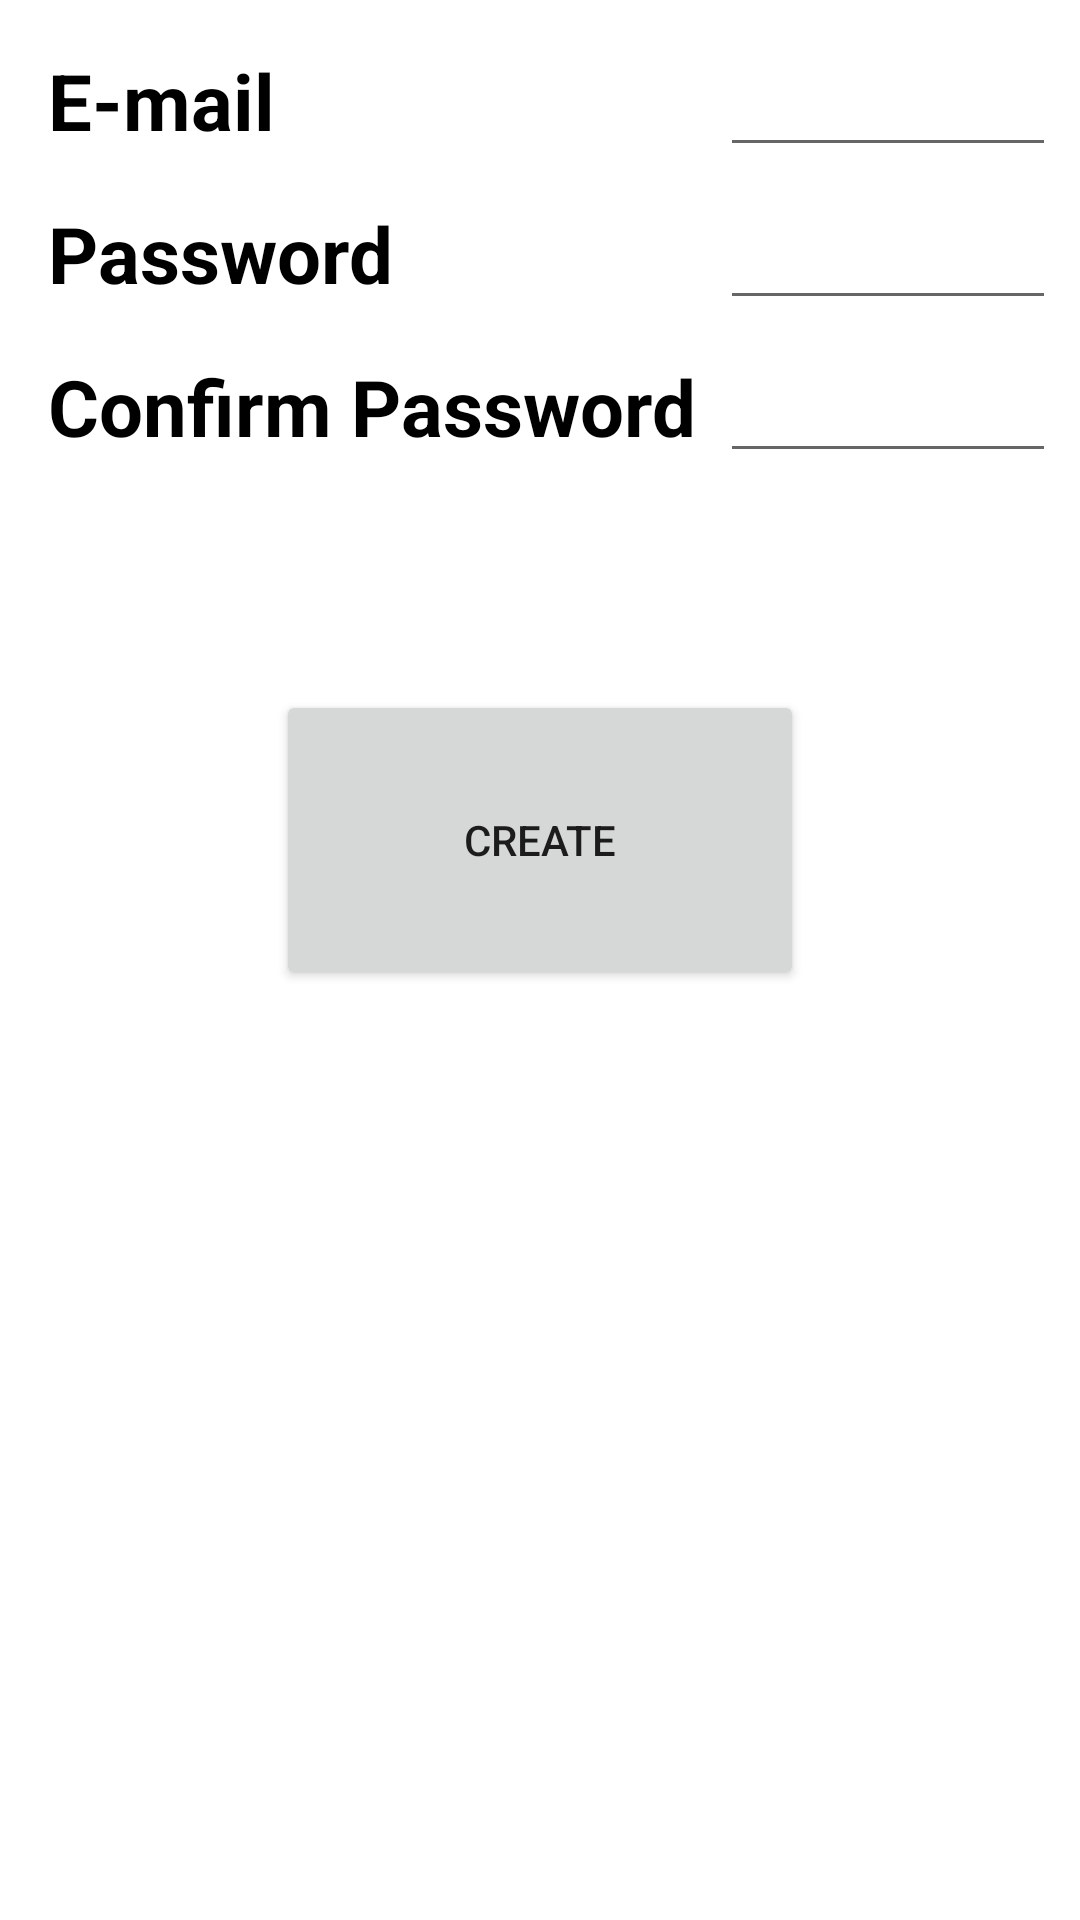

Android layout source for this screen:
<!-- AndroidManifest.xml: application theme Theme.Graduation_Project_2021 -->
<!-- res/layout/activity_main2.xml -->
<?xml version="1.0" encoding="utf-8"?>
<androidx.constraintlayout.widget.ConstraintLayout xmlns:android="http://schemas.android.com/apk/res/android"
    xmlns:app="http://schemas.android.com/apk/res-auto"
    xmlns:tools="http://schemas.android.com/tools"
    android:layout_width="match_parent"
    android:layout_height="match_parent"
    tools:context=".MainActivity2">

    <GridLayout
        android:id="@+id/gridLayout"
        android:layout_width="0dp"
        android:layout_height="wrap_content"
        android:layout_marginBottom="61dp"
        android:alignmentMode="alignMargins"
        android:columnCount="2"
        android:orientation="vertical"
        android:padding="8dp"
        android:rowCount="10"
        app:layout_constraintBottom_toTopOf="@+id/button3"
        app:layout_constraintEnd_toEndOf="parent"
        app:layout_constraintStart_toStartOf="parent"
        app:layout_constraintTop_toTopOf="parent">

        <TextView
            android:id="@+id/txtUserName"
            android:layout_width="230dp"
            android:layout_row="0"
            android:layout_column="0"
            android:background="@color/white"
            android:padding="8sp"
            android:text="E-mail"
            android:textColor="@color/black"
            android:textSize="26sp"
            android:textStyle="bold" />

        <EditText
            android:id="@+id/edtUserName"
            android:layout_row="0"
            android:layout_column="1"
            android:layout_columnWeight="@integer/material_motion_duration_long_1" />

        <TextView
            android:id="@+id/txtPassword"
            android:layout_width="230dp"
            android:layout_row="1"
            android:layout_column="0"
            android:background="@color/white"
            android:padding="8sp"
            android:text="Password"
            android:textColor="@color/black"
            android:textSize="26sp"
            android:textStyle="bold" />

        <EditText
            android:id="@+id/edtPassword"
            android:layout_row="1"
            android:layout_column="1"
            android:layout_columnWeight="@integer/material_motion_duration_long_1" />

        <TextView
            android:id="@+id/txtConfirmPassword"
            android:layout_width="wrap_content"
            android:layout_row="2"
            android:layout_column="0"
            android:background="@color/white"
            android:padding="8sp"
            android:text="Confirm Password"
            android:textColor="@color/black"
            android:textSize="26sp"
            android:textStyle="bold" />

        <EditText
            android:id="@+id/edtConfirmPassword"
            android:layout_row="2"
            android:layout_column="1"
            android:layout_columnWeight="@integer/material_motion_duration_long_1" />

    </GridLayout>


    <Button
        android:id="@+id/button3"
        android:layout_width="176dp"
        android:layout_height="0dp"
        android:layout_marginBottom="310dp"
        android:onClick="btn_create"
        android:text="@string/create"
        app:layout_constraintBottom_toBottomOf="parent"
        app:layout_constraintEnd_toEndOf="parent"
        app:layout_constraintStart_toStartOf="parent"
        app:layout_constraintTop_toBottomOf="@+id/gridLayout"
        app:layout_constraintVertical_bias="0.166" />


</androidx.constraintlayout.widget.ConstraintLayout>
<!-- resources referenced by this layout -->
<resources>
  <string name="create">Create</string>
  <style name="Theme.Graduation_Project_2021" parent="Theme.MaterialComponents.DayNight.DarkActionBar">
          
          <item name="colorPrimary">@color/purple_500</item>
          <item name="colorPrimaryVariant">@color/purple_700</item>
          <item name="colorOnPrimary">@color/white</item>
          
          <item name="colorSecondary">@color/teal_200</item>
          <item name="colorSecondaryVariant">@color/teal_700</item>
          <item name="colorOnSecondary">@color/black</item>
          
          <item name="android:statusBarColor" tools:targetApi="l">?attr/colorPrimaryVariant</item>
          
      </style>
  <!-- not gathered from this repository: default colours our renderer supplied (Android Studio template values) -->
  <color name="purple_500">#FF6200EE</color>
  <color name="purple_700">#FF3700B3</color>
  <color name="teal_200">#FF03DAC5</color>
  <color name="teal_700">#FF018786</color>
  <color name="black">#FF000000</color>
  <color name="white">#FFFFFFFF</color>
</resources>
